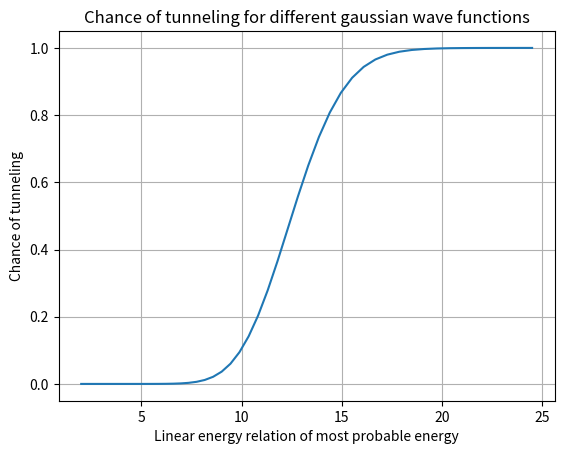
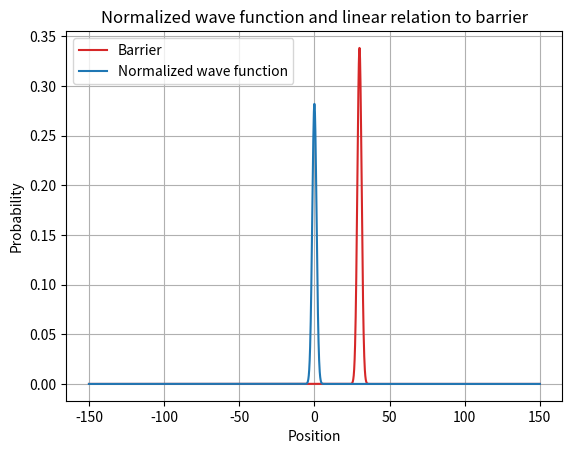

The script that saved these images, in order:
import numpy as np
import scipy.linalg
import matplotlib.pyplot as plt
import matplotlib.animation as anim
import scipy.integrate
from collections.abc import Callable
plt.rc("animation", html="jshtml")

class ParticleCollision:
    def __init__(
            self, wave: Callable, barrier: Callable, matrix_length: int = 3000,
            matrix_bounds: float = 150, mass: float = 1, dt: float = 0.1
    ):
        """
        Simulates a collision between a particle and a barrier, and shows quantum tunneling for
        certain energies of the particle and barrier.

        parameters:
            wave: wave function
            barrier: barrier function
            matrix_length: length of the matrix
            matrix_bounds: bounds of the matrix
            mass: mass of the particle
            dt: change in time between steps
        """
        self.matrix_length = matrix_length
        self.matrix_bounds = matrix_bounds
        self.mass = mass
        self.dt = dt
        self.x_lattice = np.linspace(-matrix_bounds, matrix_bounds, matrix_length)
        self.delta_x = (self.x_lattice[-1] - self.x_lattice[0]) / self.matrix_length
        self.wave = wave(self.x_lattice)
        self.barrier = barrier(self.x_lattice)

    def __str__(self):
        return (f"Parameters:\n Matrix length = {self.matrix_length} \n Matrix bounds = {self.matrix_bounds}"
                f"\n Mass = {self.mass} \n dt = {self.dt}")

    def banded_mv(A: np.ndarray, x: np.ndarray) -> np.ndarray:
        """
        A tool to solve the matrix-vector multiplication A * y = x for y.

        parameters:
            A: matrix
            x: vector
        """
        y = A[1,:] * x
        y[:-1] += A[0,1:] * x[1:]
        y[1:]  += A[2,:-1] * x[:-1]
        return y

    def double_deriv(self) -> np.ndarray:
        """
        Constructs the T matrix, which consists of a tri-diagonal matrix. All other points than the diagonal,
        super- and sub-diagonal have the value 0, so only those diagonals are represented as a matrix.
        """
        kinetic_matrix = np.zeros((3, self.matrix_length))

        kinetic_sub_diag = np.zeros((1, self.matrix_length - 1)) + 1
        kinetic_super_diag = np.zeros((1, self.matrix_length - 1)) + 1
        kinetic_diag = np.zeros((1, self.matrix_length)) -2

        kinetic_matrix[0,1:] = kinetic_sub_diag
        kinetic_matrix[1,:] = kinetic_diag
        kinetic_matrix[2,:-1] = kinetic_super_diag

        kinetic_factor = - 1 / (2* self.mass * self.delta_x**2)

        return kinetic_factor * kinetic_matrix

    def crank_nicholson_matrix(self, n) -> np.ndarray:
        """
        Creates the Crank-Nicholson matrix, a numerical way to solve the Schrödinger equation.

        parameters:
            n: even values (zero included) gives a positive sign, uneven values gives a negative sign
        """
        potential = self.barrier
        kinetic = ParticleCollision.double_deriv(self)
        hamiltonian = kinetic
        hamiltonian[1,:] += potential.copy()
        complete_matrix = (-1)**n * ((1j * self.dt) / 2) * hamiltonian
        complete_matrix[1,:] += 1
        return complete_matrix

    def animate_collision(self, frame_space: int = 10, animation_points: int = 1000):
        """
        Animates the collision between the particle and the barrier.

        parameters:
            frame_space: chooses every n'th point to show in animation, where n is the value assigned
            animation_points: amount of points to animate
        """
        fig, ani_ax = plt.subplots()
        ani_ax.grid()
        ani_ax.set_xlabel("Position")
        ani_ax.set_ylabel("Probability")
        ani_ax.set_title("Normalized wave function and linear relation to barrier")
        psis = [self.wave]

        potential_plot_normalize = 1 / max(self.barrier) * max(abs(psis[0])**2) * 1.2
        potential_plot = self.barrier * potential_plot_normalize
        ani_ax.plot(self.x_lattice, potential_plot, color="C3", label = "Barrier")
        line, = ani_ax.plot(self.x_lattice, abs(psis[0])**2, label="Normalized wave function")
        ani_ax.legend()

        for i in range(animation_points):
            right_vector = ParticleCollision.banded_mv(
                ParticleCollision.crank_nicholson_matrix(self, i), psis[-1]
            )
            left_matrix = (
                ParticleCollision.crank_nicholson_matrix(self, 0)
            )
            new_psi = scipy.linalg.solve_banded((1, 1), left_matrix, right_vector)
            psis.append(new_psi)

        def ani_func(index):
            """
            A part to help animate the collision.
            """
            abs_squared = abs(psis[index * frame_space])**2
            normalizing_factor = 1 / (scipy.integrate.simpson(abs_squared, self.x_lattice))
            plot_func = normalizing_factor * abs((psis[index * frame_space]))**2
            line.set_ydata(plot_func)
            return line,

        number_frames = animation_points // frame_space
        ani = anim.FuncAnimation(fig, ani_func, frames = number_frames, blit=False)
        return ani

    def tunneling_chance(self, x: int) -> float:
        """
        Calculates the chance of quantum tunneling from position x and towards the right.
        
        parameters:
            x: position to integrate from
        """
        psis = [self.wave]
        index = (x + self.matrix_bounds) * self.matrix_length // (2 * self.matrix_bounds)
        for i in range(1000):
            right_vector = ParticleCollision.banded_mv(
                ParticleCollision.crank_nicholson_matrix(self, n = 1), psis[-1]
            )
            left_matrix = ParticleCollision.crank_nicholson_matrix(self, n = 0)
            new_psi = scipy.linalg.solve_banded((1, 1), left_matrix, right_vector)
            psis.append(new_psi)
        relative_tunneling_chance = scipy.integrate.simpson(
            abs(psis[1000][index:])**2, self.x_lattice[index:]
        )
        normalizing_factor = 1 / scipy.integrate.simpson(abs(psis[1000])**2, self.x_lattice)
        real_tunneling_chance = relative_tunneling_chance * normalizing_factor
        return real_tunneling_chance

def gaussian_potential(
        x_lattice: np.ndarray, height: float = 10, standard_deviation: float = 1, start_position: float = 30
) -> np.ndarray:
        """
        Calculates the potential in form of a slim Gauss for a wave to collide with.

        parameters:
            x_lattice: the values of which the potential is calculated
            height: height of the potential
            standard_deviation: how much the function deviates
            start_position: displacement of the top point along the x-axis in the positive direction
        """
        if standard_deviation == 0:
            raise Exception("The standard deviation cannot be 0")
        return height * np.exp(-1 * ((x_lattice - start_position)**2) / (4 * standard_deviation**2))

def gaussian_wave(
        x_lattice: np.ndarray, center_position: float = 0, 
        center_velocity: float = 4, variance: float = 2
):
    """
    Creates a wave with the form of a gaussian function.

    parameters:
        x_lattice: the values of which the wave is calculated
        center_position: position for the center of the wave
        center_velocity: velocity for the center of the wave
        variance: the variance of the gaussian function
    """
    factor_1 = 1 / (2 * np.pi * variance)**(1/4)
    factor_2 = np.exp(-(x_lattice - center_position)**2 / (4 * variance))
    factor_3 = np.exp(1j * x_lattice * center_velocity)
    wave = factor_1 * factor_2 * factor_3
    return wave

speed_chances = []
for speed in range(21, 71):
    specific_gaussian_wave = lambda x_lattice: gaussian_wave(x_lattice, center_velocity=speed/10)
    wave_0 = ParticleCollision(
        specific_gaussian_wave, gaussian_potential, matrix_bounds = 500
    )
    speed_chances.append(wave_0.tunneling_chance(30))

plot_over_tunneling_chances, ax = plt.subplots()
ax.grid(True)
ax.set_xlabel("Linear energy relation of most probable energy")
ax.set_ylabel("Chance of tunneling")
ax.plot((np.linspace(2, 7, 50))**2/2, speed_chances)
ax.set_title("Chance of tunneling for different gaussian wave functions")

specific_collision = ParticleCollision(gaussian_wave, gaussian_potential, dt = 0.1)
print(specific_collision)
specific_collision.animate_collision(5, 1000)
